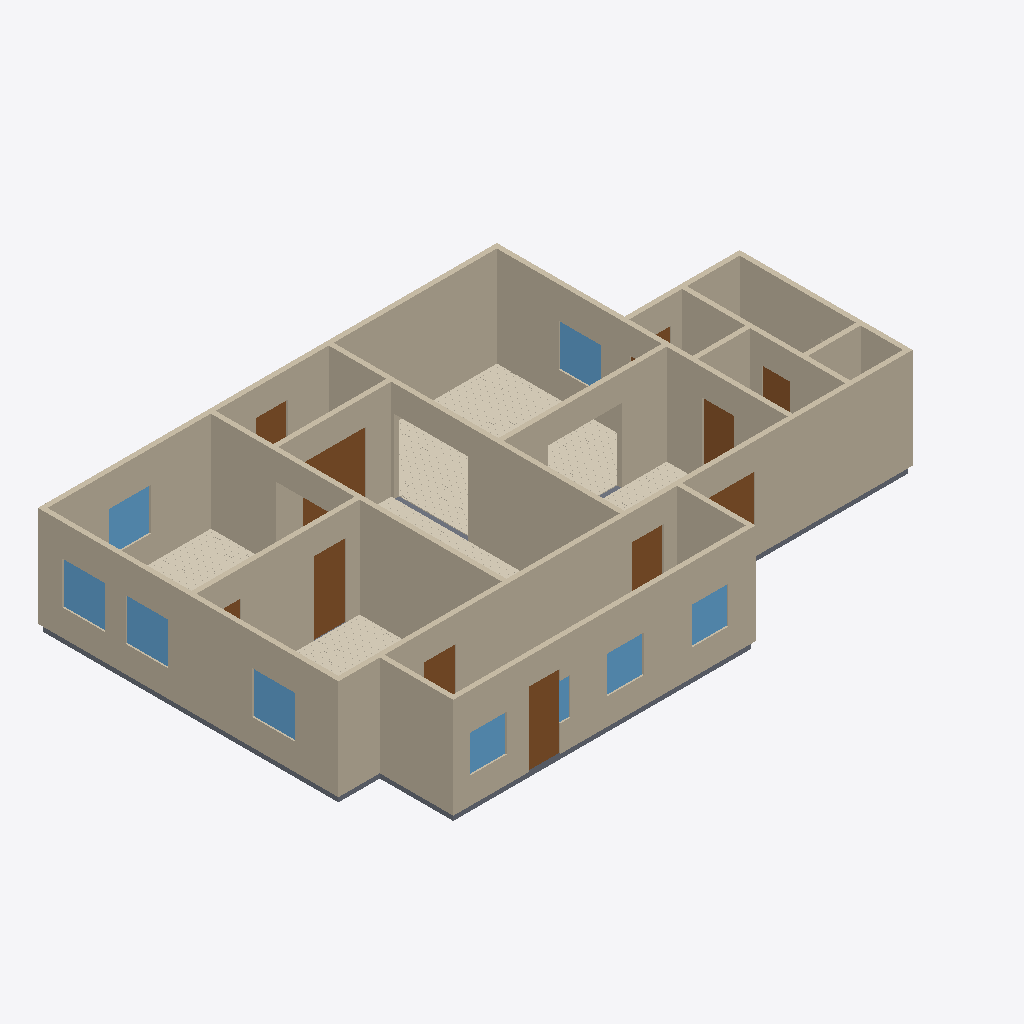
Isometric view of an IFC building model (IFC-SPF (STEP), schema IFC4, length unit metre), seen from the south-west, elements coloured by IFC class: 17 walls (beige), 11 doors (brown), 9 windows (light blue), 8 slabs (grey), 5 coverings (cream).
Extent 16.6 m × 10.8 m × 3.1 m (x, y, z). Elements (62): 17 IfcWall, 13 IfcDoor, 11 IfcCovering, 11 IfcSlab, 10 IfcWindow.

HEADER;
FILE_DESCRIPTION(('ViewDefinition[DesignTransferView]'),'2;1');
FILE_NAME('/dev/null','2026-06-14T11:15:05+00:00',(''),(''),'IfcOpenShell 0.8.5','IfcOpenShell 0.8.5','Nobody');
FILE_SCHEMA(('IFC4'));
ENDSEC;
DATA;
#1=IFCPROJECT('21E2sKW1jEKukhyyL3a1pS',$,'Eureka Residence',$,$,$,$,(#10),#5);
#12=IFCSITE('0Aa2dP7IbF9h454jOk8CFr',$,'Site',$,$,$,$,$,$,$,$,$,$,$);
#13=IFCBUILDING('0rQoSbr0541v0uFgfDkvAX',$,'Eureka House',$,$,$,$,$,$,$,$,$);
#14=IFCBUILDINGSTOREY('0vnsV2NzjBvuI8$8t76RyD',$,'Ground Floor',$,$,$,$,$,$,$);
#18=IFCWALL('2KjctozifAbQUXjcCoDYF1',$,'Wall',$,$,#38,#27,$,$);
#79=IFCWALL('0biP1e3Cb4TQNfGa46Fx0K',$,'Wall',$,$,#98,#88,$,$);
#239=IFCWALL('1x$5wP04vD$hUobd6SNGuj',$,'Wall',$,$,#258,#248,$,$);
#179=IFCWALL('3JzFbNHD56KwfDbCbPXxHP',$,'Wall',$,$,#198,#188,$,$);
#259=IFCWALL('1O7ivt$oj5CPgFB09g7neG',$,'Wall',$,$,#278,#268,$,$);
#219=IFCWALL('3cMciD4jH3wuwwBvtRe6FD',$,'Wall',$,$,#238,#228,$,$);
#199=IFCWALL('0lJPmVSUH9vuJbnS3siJm0',$,'Wall',$,$,#218,#208,$,$);
#2572=IFCCOVERING('3nakLvpPzFp8zQII2T6$cf',$,'Sitting Room - Hardwood Flooring',$,$,#2584,#2574,$,.FLOORING.);
#59=IFCWALL('005FMR$nr9mR7ptl5TZj4H',$,'Wall',$,$,#78,#68,$,$);
#39=IFCWALL('3FpDLKZsf6G9FAlQvu6xNF',$,'Wall',$,$,#58,#48,$,$);
#319=IFCWALL('3d81vvipn7$APV8pcSGzru',$,'Wall',$,$,#338,#328,$,$);
#299=IFCWALL('3mHdzdopXBcPSbVUtvfbOw',$,'Wall',$,$,#318,#308,$,$);
#279=IFCWALL('1j$kmr3IXE0fMbxJdDQZp0',$,'Wall',$,$,#298,#288,$,$);
#99=IFCWALL('2QXGdGogfBDfFU3jXZ$2AK',$,'Wall',$,$,#118,#108,$,$);
#139=IFCWALL('0f52pc1ZH5sho4sfvsdxQF',$,'Wall',$,$,#158,#148,$,$);
#339=IFCWALL('1vrEco5GX5euOwd0HJV4wz',$,'Wall',$,$,#358,#348,$,$);
#3338=IFCCOVERING('2dP68hs5TDOBOLXMApXe_C',$,'Dining Room - Hardwood Flooring',$,$,#3350,#3340,$,.FLOORING.);
#1844=IFCCOVERING('2eNvpA0of4XfWZtXgcM8Pm',$,'Kitchen - Hardwood Flooring',$,$,#1856,#1846,$,.FLOORING.);
#1117=IFCDOOR('1wpECstT91ihr7CM$dOUC4',$,'Kitchen -) Dining (W)',$,$,#1137,#1126,$,2.1336,0.9144000000000001,$,$,$);
#5206=IFCDOOR('2XizqdUfL2HPO0mZgnv4Ck',$,'Back Door',$,$,#5226,#5215,$,2.1336,0.9144000000000001,$,$,$);
#3454=IFCDOOR('0DhaLqY6PCqgjZsGs2ivHg',$,'Foyer -) Vestibule (french)',$,$,#3474,#3463,$,2.1336,1.8288000000000002,$,$,$);
#159=IFCWALL('1m3tmC9ML6KfoykQh3uCkk',$,'Wall',$,$,#178,#168,$,$);
#119=IFCWALL('3VfHk8GeXB1P7FeNc0NJ2G',$,'Wall',$,$,#138,#128,$,$);
#4227=IFCCOVERING('1eXHeM$Mv948UOu5A5Zp_v',$,'Foyer - Hardwood Flooring',$,$,#4239,#4229,$,.FLOORING.);
#5145=IFCSLAB('2T2huOPALDr8UOKp3WZcx3',$,'Slab - Scullery',$,$,#5164,#5154,$,.FLOOR.);
#2689=IFCWINDOW('39Vv_E6pDE4QFxTjOOFGM5',$,'Window - Dining W2',$,$,#2710,#2699,$,1.2192,1.2192,$,$,$);
#1243=IFCWINDOW('1S$y85ZHf7WvQnzLbY7cKo',$,'Window - Kitchen W',$,$,#1267,#1256,$,1.2192,1.2192,$,$,$);
#2646=IFCWINDOW('1R0PVB0Pz4lhbrEaKhPd2Q',$,'Window - Dining W1',$,$,#2667,#2656,$,1.2192,1.2192,$,$,$);
#1918=IFCWINDOW('2HobfgkpP8T8Hex_Y3JQCV',$,'Window - Sitting E',$,$,#1939,#1928,$,1.2192,1.2192,$,$,$);
#2732=IFCWINDOW('3AUf2wY4zCEBTTCELjmDCQ',$,'Window - Dining N',$,$,#2753,#2742,$,1.2192,1.2192,$,$,$);
#1043=IFCCOVERING('1DiZhR3kP8NODVWqZ6F0a$',$,'Family Room - Hardwood Flooring',$,$,#1055,#1045,$,.FLOORING.);
#421=IFCDOOR('0A6ZRdzeDDLQShAdgVzo1n',$,'Family -) Ext Laundry',$,$,#441,#430,$,2.1336,0.9144000000000001,$,$,$);
#463=IFCDOOR('3QUklVZjv6vP0o5QY1djaU',$,'Family -) Scullery',$,$,#483,#472,$,2.1336,0.9144000000000001,$,$,$);
#5248=IFCWINDOW('1uSUoa30f3TeaR4OAq2ZQR',$,'Window - Scullery S1',$,$,#5269,#5258,$,1.0668000000000002,1.0668,$,$,$);
#5291=IFCWINDOW('2xiKckwML31fvEMA41fMAH',$,'Window - Scullery S2',$,$,#5312,#5301,$,1.0668000000000002,1.0668,$,$,$);
#5377=IFCWINDOW('1T710RL3rARBC5EUA0Xuq8',$,'Window - Scullery S4',$,$,#5398,#5387,$,1.0668000000000002,1.0668,$,$,$);
#526=IFCDOOR('0TYd4Csq93DAdAv_ojdn4g',$,'Family -) Patio',$,$,#546,#535,$,2.1336,2.033016,$,$,$);
#1201=IFCDOOR('2RO6Om8HL5l8R1RJHKYItU',$,'Kitchen -) Scullery',$,$,#1221,#1210,$,2.1336,0.9144000000000001,$,$,$);
#1056=IFCSLAB('04cNB$J91A5BCe4YfpnjSP',$,'Slab - Kitchen',$,$,#1075,#1065,$,.FLOOR.);
#4301=IFCDOOR('18XaWqSVzCbwxmsCWGdrco',$,'Front Door',$,$,#4321,#4310,$,2.1336,0.9144000000000001,$,$,$);
#5103=IFCDOOR('2_1vTyAVfAbBU4MIbphBpf',$,'Laundry -) Bath',$,$,#5123,#5112,$,2.1336,0.813816,$,$,$);
#2585=IFCSLAB('0rOdisILn2ve8z9B3W5i0T',$,'Slab - Dining Room',$,$,#2604,#2594,$,.FLOOR.);
#5334=IFCWINDOW('2aq2Ox2jj7vvWiW7Ug$GR1',$,'Window - Scullery S3',$,$,#5355,#5344,$,1.0668000000000002,1.0668,$,$,$);
#5042=IFCSLAB('3HwgHlGkT9Ggvvi$ZM7ybA',$,'Slab - Ext Laundry',$,$,#5061,#5051,$,.FLOOR.);
#4634=IFCSLAB('2IQfPHT$rB59mODlVf4aPS',$,'Slab - WC',$,$,#4653,#4643,$,.FLOOR.);
#1857=IFCSLAB('0It_JuXsH5ixPqPAqHI7fg',$,'Slab - Sitting Room',$,$,#1876,#1866,$,.FLOOR.);
#359=IFCSLAB('2_L_gwGp527eL9kwpWqP6i',$,'Slab - Family Room',$,$,#378,#368,$,.FLOOR.);
#1159=IFCDOOR('3L6DGWzRP7tQ2ob64W8lc4',$,'Kitchen -) Dining (E)',$,$,#1179,#1168,$,2.1336,0.9144000000000001,$,$,$);
#3351=IFCSLAB('2m5w8kH4TEFAGcTKhWeI4E',$,'Slab - Foyer',$,$,#3370,#3360,$,.FLOOR.);
#4840=IFCDOOR('3RPXbw73f1N9RLA0OC1tJe',$,'Ext Vestibule -) Outside',$,$,#4860,#4849,$,2.1336,0.9144000000000001,$,$,$);
ENDSEC;
